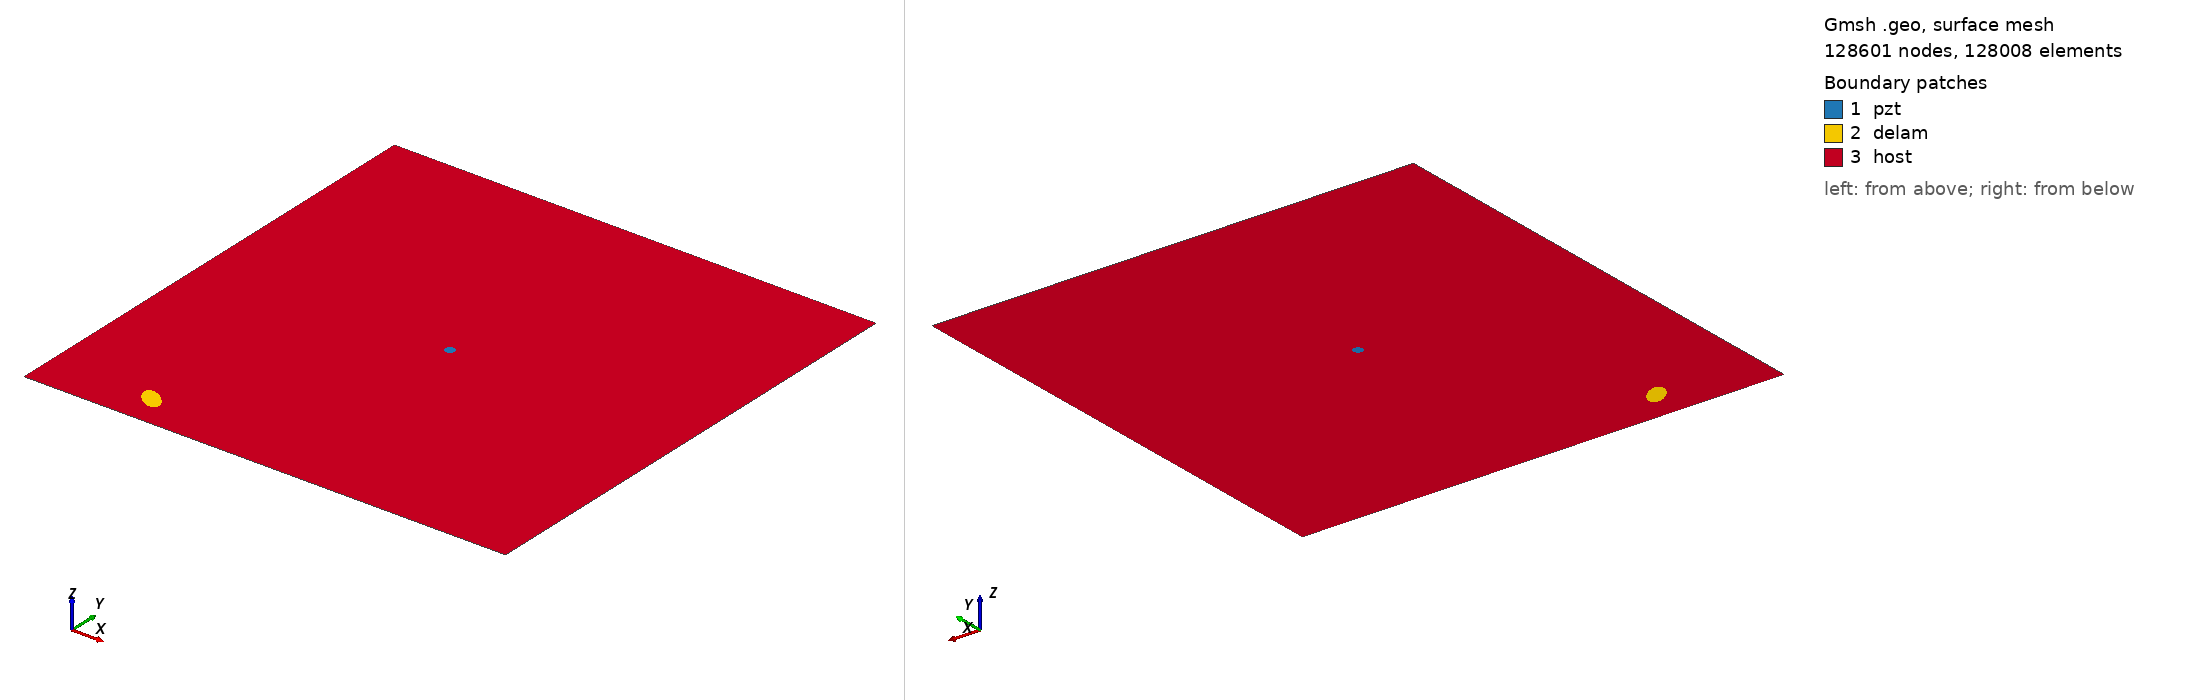

Gmsh geometry script, surface-meshed: 128601 nodes, 128008 surface elements. Boundary patches (legend numbers): 1 pzt, 2 delam, 3 host. Left view from above one corner, right view from below the opposite corner. Legend entries are the model's physical surfaces. The drawing asked Gmsh for element sizes between 1% and 20% of the model's largest extent; the script's own settings can give other sizes.

=== m2_rand_single_delam_317.geo (drawn) ===
SetFactory("OpenCASCADE");
L=0.500000; 
W=0.500000; 
a=0.015028; 
b=0.007937; 
x=0.106153; 
y=0.034090; 
alpha=0.775028 *Pi; 
r=0.005000; 
xpzt=0.250000; 
ypzt=0.250000; 
//+
Point(1) = {0, 0, 0, 1.0};
//+
Point(2) = {L, 0, 0, 1.0};
//+
Point(3) = {L, W, 0, 1.0};
//+
Point(4) = {0, W, 0, 1.0};
//+
Line(1) = {1, 2};
//+
Line(2) = {2, 3};
//+
Line(3) = {3, 4};
//+
Line(4) = {4, 1};
//+
Circle(5) = {xpzt, ypzt, -0, r, 0, 2*Pi};
//+
Ellipse(6) = {x, y, -0, a, b, 0, 2*Pi};
//+
Rotate {{0, 0, 1}, {x, y, 0}, alpha} {
  Curve{6}; 
}
//+
Curve Loop(1) = {4, 1, 2, 3};
//+
Curve Loop(2) = {6};
//+
Curve Loop(3) = {5};
//+
Curve Loop(4) = {6};
//+
Curve Loop(5) = {5};
//+
Plane Surface(1) = {5};
//+
Plane Surface(2) = {4};
//+
Plane Surface(3) = {1, 2, 3};
//+
Point(9) = {xpzt, ypzt, 0, 1.0};
//+
Point{9} In Surface {1};// mesh node at centre of pzt
//+
Physical Surface("pzt") = {1};
//+
Physical Surface("delam") = {2};
//+
Physical Surface("host") = {3};

Mesh.Algorithm = 6; // Frontal
Mesh.CharacteristicLengthFactor = 0.034000;
Mesh.CharacteristicLengthMin = 0.001000;
Mesh.CharacteristicLengthMax = 0.200000;
Mesh.RecombineAll = 1; // Apply recombination algorithm
Mesh.SubdivisionAlgorithm = 1; // 1: all quadrangles
Mesh.Smoothing = 1;
